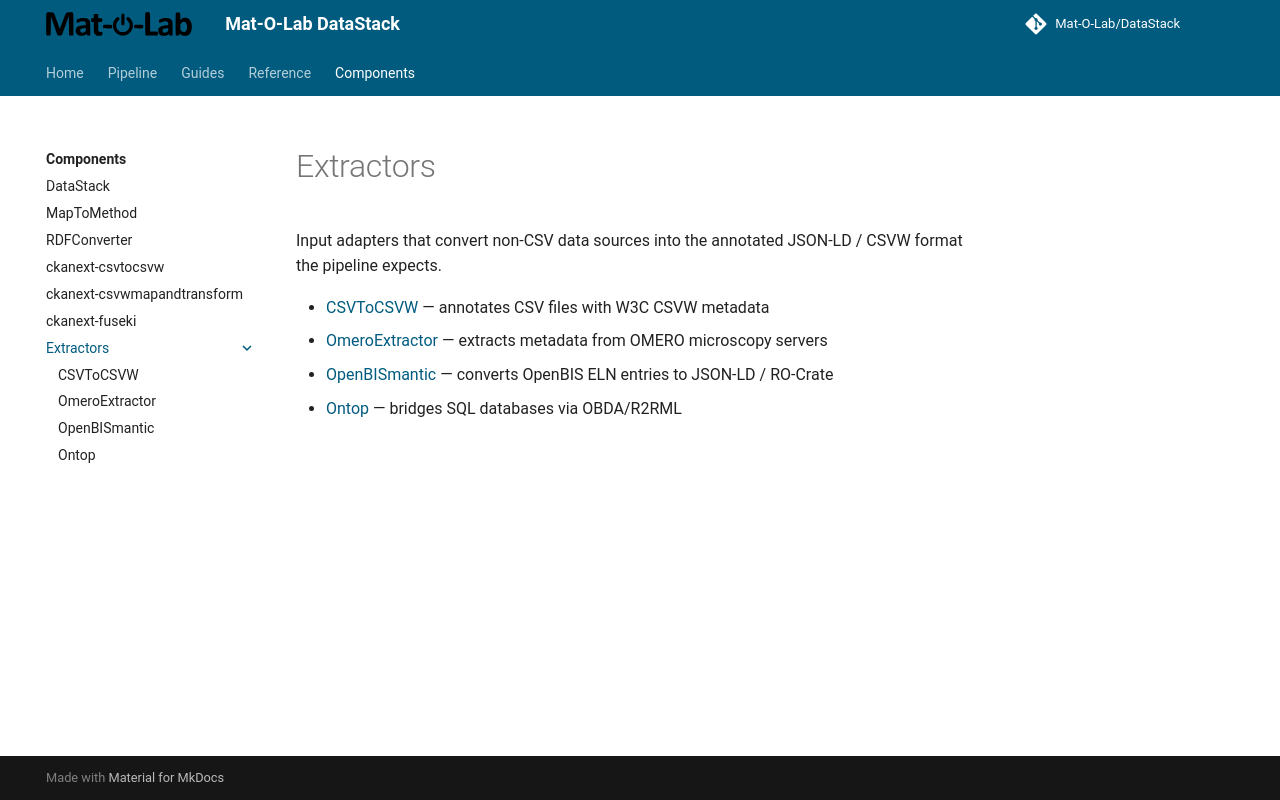

repository: Mat-O-Lab/DataPipeline · page: extractors/index.html · generator: mkdocs

---
title: Extractors
---

# Extractors

Input adapters that convert non-CSV data sources into the annotated JSON-LD / CSVW format the pipeline expects.

- [CSVToCSVW](csvtocsvw.md) — annotates CSV files with W3C CSVW metadata
- [OmeroExtractor](omeroextractor.md) — extracts metadata from OMERO microscopy servers
- [OpenBISmantic](openbismantic.md) — converts OpenBIS ELN entries to JSON-LD / RO-Crate
- [Ontop](ontop.md) — bridges SQL databases via OBDA/R2RML
